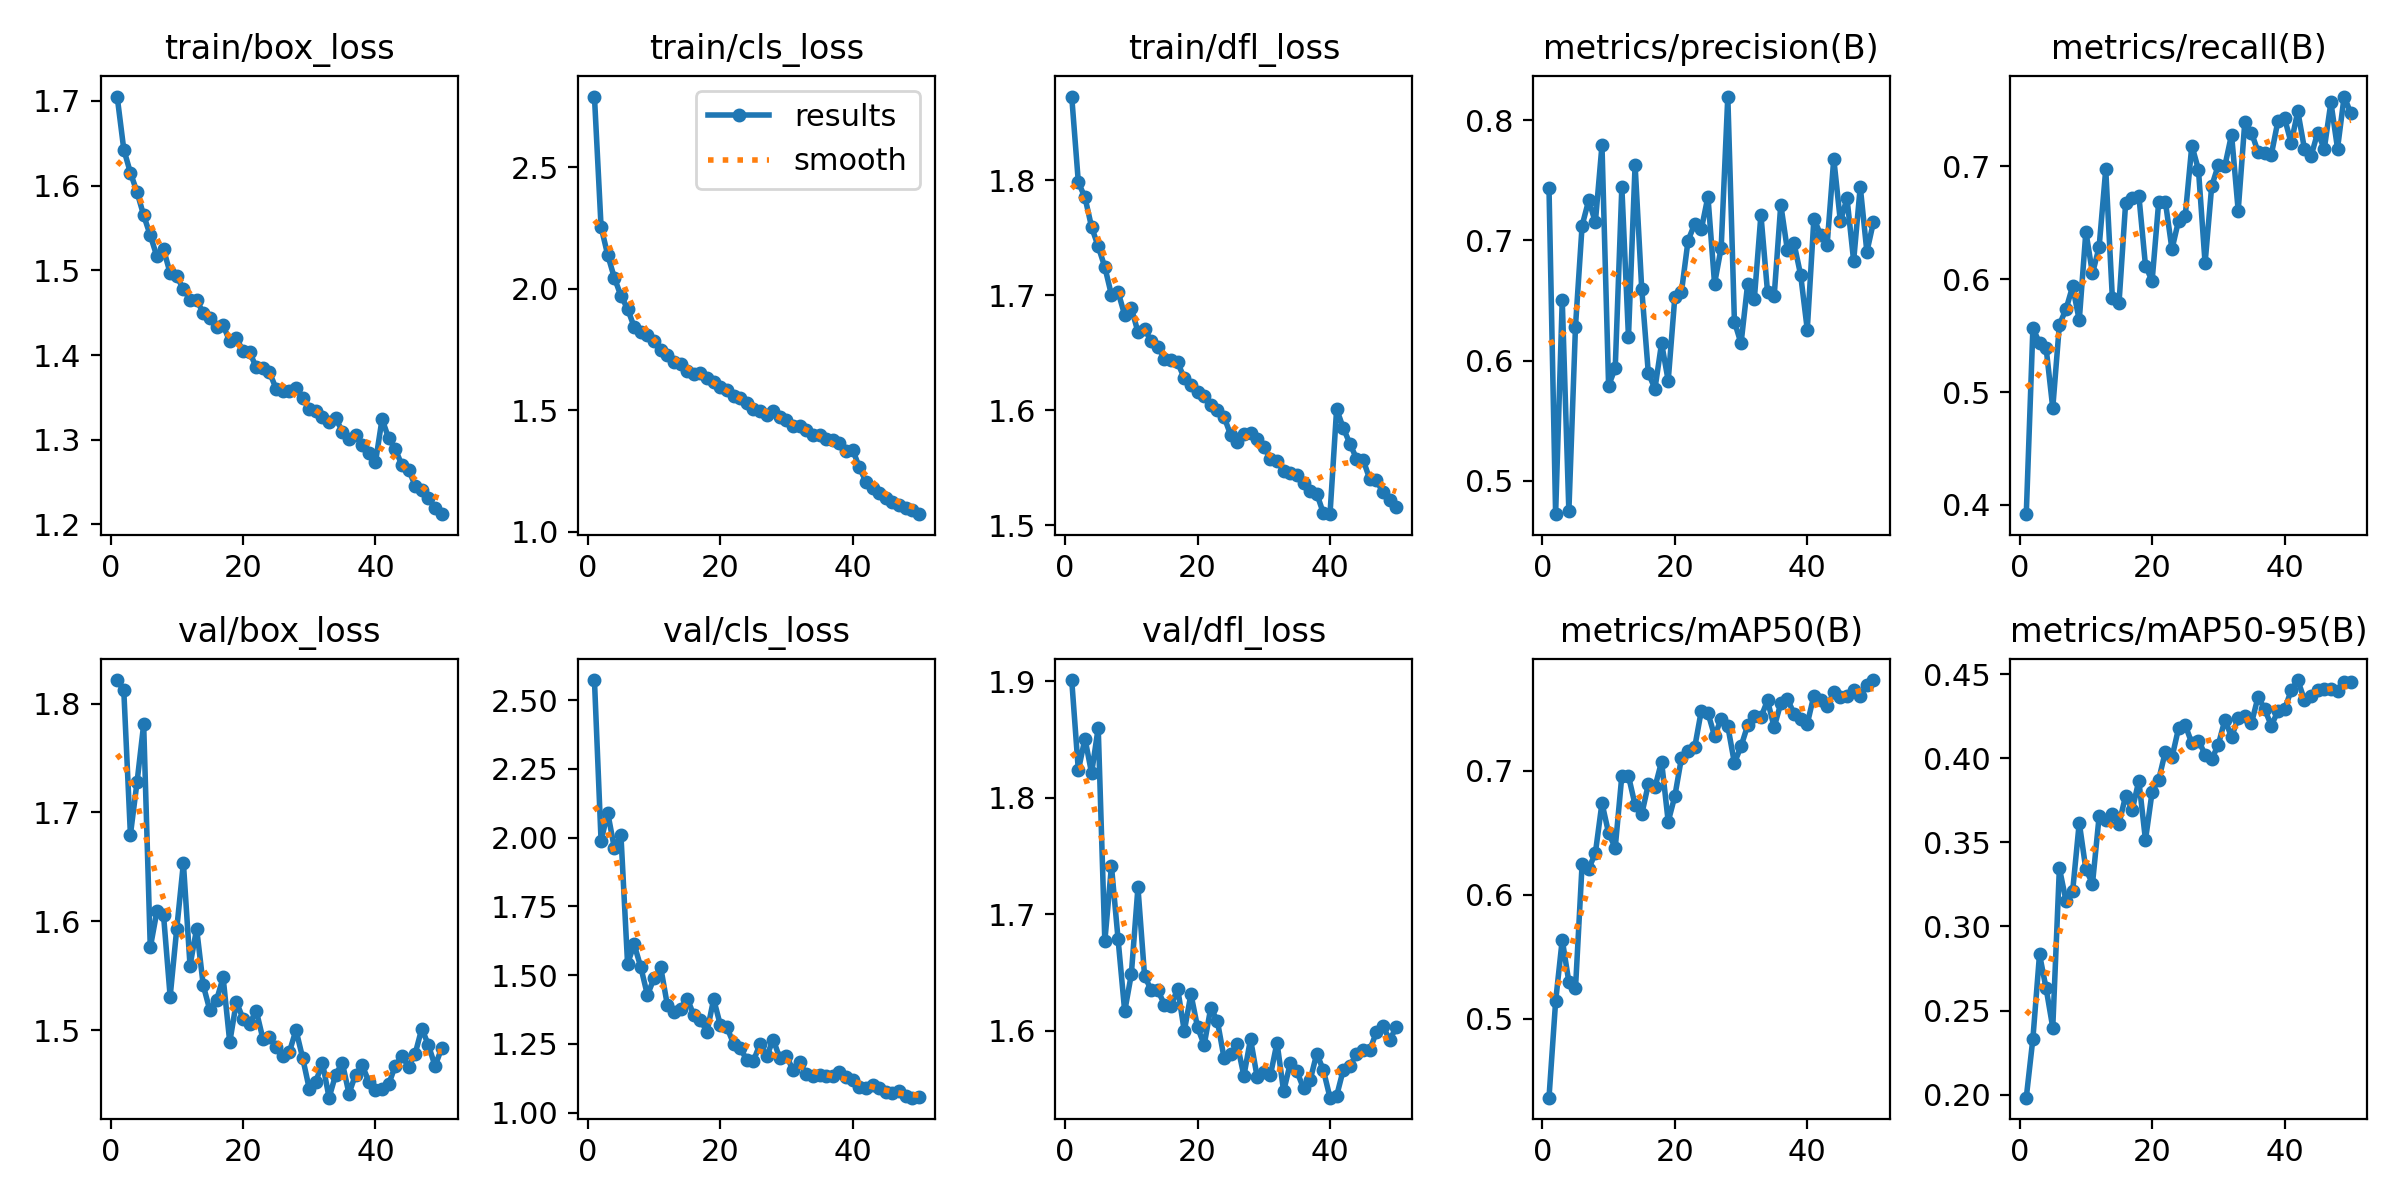

The data file committed next to this chart (first rows):
epoch, time, train/box_loss, train/cls_loss, train/dfl_loss, metrics/precision(B), metrics/recall(B), metrics/mAP50(B), metrics/mAP50-95(B), val/box_loss, val/cls_loss, val/dfl_loss, lr/pg0, lr/pg1, lr/pg2
1, 89.33, 1.705, 2.791, 1.873, 0.7438, 0.3917, 0.4365, 0.1981, 1.822, 2.573, 1.901, 0.0003323, 0.0003323, 0.0003323
2, 173.7, 1.643, 2.254, 1.798, 0.4724, 0.5567, 0.5141, 0.2333, 1.812, 1.988, 1.824, 0.0006525, 0.0006525, 0.0006525
3, 257.9, 1.615, 2.139, 1.785, 0.6505, 0.5435, 0.5638, 0.2834, 1.68, 2.091, 1.851, 0.0009595, 0.0009595, 0.0009595
4, 341, 1.592, 2.045, 1.759, 0.4747, 0.5388, 0.5296, 0.2632, 1.728, 1.963, 1.821, 0.0009406, 0.0009406, 0.0009406
5, 424.3, 1.565, 1.97, 1.743, 0.6285, 0.4858, 0.5245, 0.2399, 1.781, 2.009, 1.86, 0.0009208, 0.0009208, 0.0009208
6, 507.7, 1.541, 1.917, 1.725, 0.7124, 0.5597, 0.6247, 0.3347, 1.576, 1.542, 1.677, 0.000901, 0.000901, 0.000901
7, 591.1, 1.517, 1.842, 1.7, 0.7335, 0.5734, 0.621, 0.3153, 1.609, 1.611, 1.741, 0.0008812, 0.0008812, 0.0008812
8, 672.4, 1.525, 1.822, 1.703, 0.7152, 0.5937, 0.6335, 0.3209, 1.606, 1.529, 1.679, 0.0008614, 0.0008614, 0.0008614
9, 754.2, 1.497, 1.808, 1.683, 0.7792, 0.5636, 0.6738, 0.3618, 1.531, 1.427, 1.617, 0.0008416, 0.0008416, 0.0008416
10, 835.8, 1.493, 1.784, 1.689, 0.5793, 0.6421, 0.6496, 0.334, 1.593, 1.488, 1.649, 0.0008218, 0.0008218, 0.0008218
11, 916.4, 1.478, 1.747, 1.668, 0.5938, 0.6051, 0.6378, 0.3255, 1.654, 1.529, 1.723, 0.000802, 0.000802, 0.000802
12, 997.1, 1.465, 1.728, 1.671, 0.7443, 0.6285, 0.6958, 0.3655, 1.559, 1.392, 1.647, 0.0007822, 0.0007822, 0.0007822
13, 1076, 1.465, 1.698, 1.66, 0.6197, 0.6974, 0.6956, 0.3634, 1.593, 1.367, 1.635, 0.0007624, 0.0007624, 0.0007624
14, 1156, 1.449, 1.689, 1.655, 0.7629, 0.5833, 0.6723, 0.3672, 1.541, 1.378, 1.635, 0.0007426, 0.0007426, 0.0007426
15, 1238, 1.444, 1.659, 1.645, 0.6599, 0.5786, 0.6646, 0.3612, 1.518, 1.415, 1.623, 0.0007228, 0.0007228, 0.0007228
16, 1319, 1.433, 1.65, 1.643, 0.5897, 0.6672, 0.689, 0.3777, 1.527, 1.355, 1.622, 0.000703, 0.000703, 0.000703
17, 1399, 1.435, 1.652, 1.642, 0.5768, 0.6724, 0.6866, 0.3694, 1.548, 1.336, 1.636, 0.0006832, 0.0006832, 0.0006832
18, 1479, 1.416, 1.632, 1.628, 0.6146, 0.6742, 0.7071, 0.3868, 1.489, 1.293, 1.6, 0.0006634, 0.0006634, 0.0006634
19, 1560, 1.42, 1.615, 1.622, 0.5834, 0.6121, 0.6589, 0.3514, 1.526, 1.413, 1.632, 0.0006436, 0.0006436, 0.0006436
20, 1640, 1.405, 1.596, 1.616, 0.6529, 0.5984, 0.6793, 0.38, 1.51, 1.319, 1.603, 0.0006238, 0.0006238, 0.0006238
21, 1721, 1.404, 1.584, 1.613, 0.6571, 0.6688, 0.7101, 0.3873, 1.506, 1.31, 1.588, 0.000604, 0.000604, 0.000604
22, 1802, 1.385, 1.558, 1.605, 0.7, 0.6687, 0.7154, 0.404, 1.518, 1.251, 1.62, 0.0005842, 0.0005842, 0.0005842
23, 1882, 1.384, 1.549, 1.6, 0.7137, 0.6266, 0.7186, 0.4006, 1.492, 1.233, 1.608, 0.0005644, 0.0005644, 0.0005644
24, 1963, 1.38, 1.528, 1.594, 0.7093, 0.6521, 0.7482, 0.4181, 1.493, 1.192, 1.577, 0.0005446, 0.0005446, 0.0005446
25, 2044, 1.36, 1.506, 1.579, 0.7365, 0.656, 0.7464, 0.4199, 1.484, 1.187, 1.581, 0.0005248, 0.0005248, 0.0005248
26, 2125, 1.358, 1.494, 1.573, 0.664, 0.7185, 0.7278, 0.409, 1.476, 1.249, 1.588, 0.000505, 0.000505, 0.000505
27, 2206, 1.357, 1.481, 1.579, 0.6941, 0.6972, 0.7415, 0.4107, 1.48, 1.204, 1.562, 0.0004852, 0.0004852, 0.0004852
28, 2287, 1.361, 1.497, 1.58, 0.8197, 0.6142, 0.7357, 0.4023, 1.5, 1.265, 1.593, 0.0004654, 0.0004654, 0.0004654
29, 2368, 1.349, 1.473, 1.575, 0.6324, 0.6825, 0.706, 0.3996, 1.475, 1.197, 1.56, 0.0004456, 0.0004456, 0.0004456
30, 2448, 1.336, 1.459, 1.568, 0.6144, 0.7012, 0.7195, 0.4082, 1.446, 1.206, 1.564, 0.0004258, 0.0004258, 0.0004258
31, 2529, 1.334, 1.436, 1.558, 0.664, 0.7007, 0.7364, 0.4231, 1.453, 1.153, 1.562, 0.000406, 0.000406, 0.000406
32, 2610, 1.327, 1.434, 1.556, 0.651, 0.7282, 0.744, 0.4127, 1.47, 1.182, 1.59, 0.0003862, 0.0003862, 0.0003862
33, 2690, 1.321, 1.42, 1.547, 0.7213, 0.6607, 0.7429, 0.4243, 1.438, 1.139, 1.548, 0.0003664, 0.0003664, 0.0003664
34, 2771, 1.325, 1.399, 1.546, 0.657, 0.7394, 0.7564, 0.425, 1.459, 1.132, 1.572, 0.0003466, 0.0003466, 0.0003466
35, 2852, 1.31, 1.399, 1.544, 0.6536, 0.73, 0.7348, 0.4209, 1.47, 1.136, 1.565, 0.0003268, 0.0003268, 0.0003268
36, 2933, 1.3, 1.382, 1.537, 0.7299, 0.7129, 0.7541, 0.4366, 1.442, 1.134, 1.551, 0.000307, 0.000307, 0.000307
37, 3014, 1.305, 1.375, 1.53, 0.6919, 0.7123, 0.7575, 0.4294, 1.459, 1.132, 1.558, 0.0002872, 0.0002872, 0.0002872
38, 3096, 1.294, 1.365, 1.528, 0.6976, 0.7103, 0.7459, 0.4196, 1.468, 1.147, 1.581, 0.0002674, 0.0002674, 0.0002674
39, 3178, 1.284, 1.331, 1.511, 0.6713, 0.7402, 0.7411, 0.4281, 1.452, 1.131, 1.566, 0.0002476, 0.0002476, 0.0002476
40, 3260, 1.273, 1.336, 1.51, 0.6259, 0.7428, 0.7376, 0.4292, 1.445, 1.119, 1.543, 0.0002278, 0.0002278, 0.0002278
41, 3335, 1.325, 1.264, 1.601, 0.7182, 0.7207, 0.7604, 0.4405, 1.446, 1.093, 1.544, 0.000208, 0.000208, 0.000208
42, 3409, 1.302, 1.204, 1.585, 0.7049, 0.7489, 0.7569, 0.4466, 1.45, 1.09, 1.567, 0.0001882, 0.0001882, 0.0001882
43, 3483, 1.289, 1.18, 1.571, 0.6966, 0.7157, 0.7517, 0.4348, 1.467, 1.098, 1.57, 0.0001684, 0.0001684, 0.0001684
44, 3556, 1.27, 1.158, 1.558, 0.768, 0.709, 0.7629, 0.4371, 1.476, 1.088, 1.58, 0.0001486, 0.0001486, 0.0001486
45, 3631, 1.265, 1.136, 1.557, 0.7159, 0.73, 0.7589, 0.4407, 1.466, 1.075, 1.584, 0.0001288, 0.0001288, 0.0001288
46, 3704, 1.246, 1.123, 1.54, 0.7351, 0.7156, 0.7596, 0.4414, 1.478, 1.07, 1.584, 0.000109, 0.000109, 0.000109
47, 3778, 1.24, 1.107, 1.539, 0.6831, 0.7568, 0.7645, 0.4414, 1.501, 1.078, 1.599, 8.92e-05, 8.92e-05, 8.92e-05
48, 3851, 1.232, 1.098, 1.529, 0.7447, 0.7159, 0.7603, 0.44, 1.486, 1.059, 1.604, 6.94e-05, 6.94e-05, 6.94e-05
49, 3924, 1.219, 1.088, 1.522, 0.6906, 0.7619, 0.7691, 0.4456, 1.467, 1.054, 1.592, 4.96e-05, 4.96e-05, 4.96e-05
50, 3999, 1.212, 1.071, 1.516, 0.7156, 0.7473, 0.7729, 0.4454, 1.483, 1.056, 1.603, 2.98e-05, 2.98e-05, 2.98e-05
